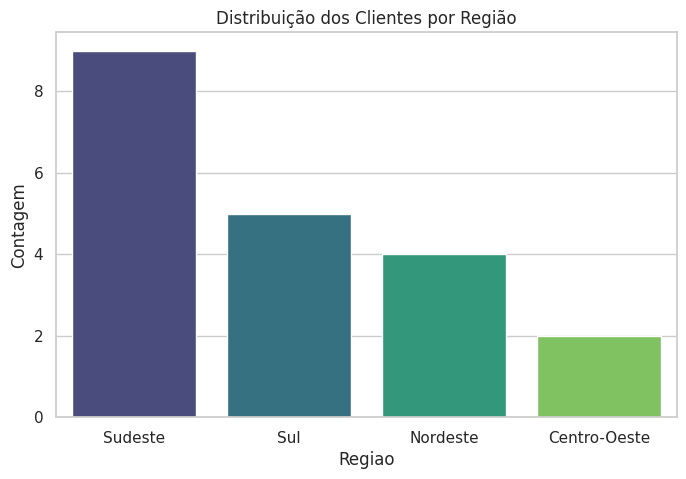
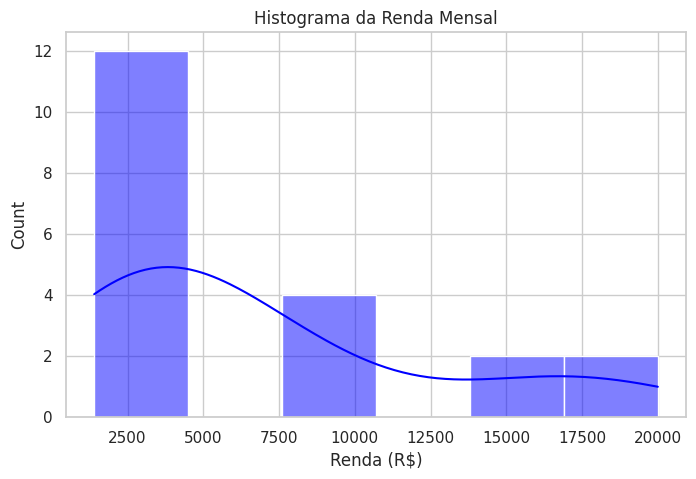
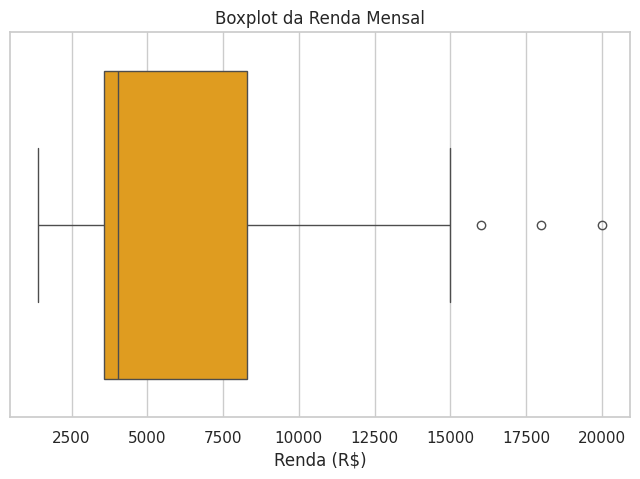
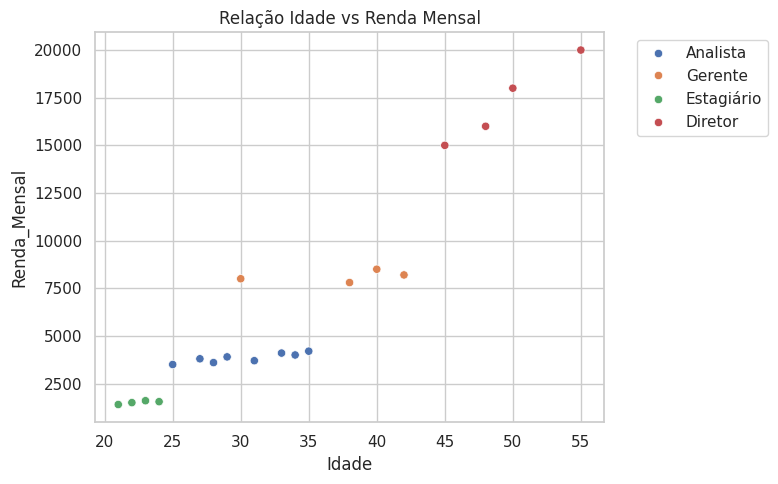

These figures' Python source, in order:
"""
Análise de Salários e Profissões (RH Analytics)

"""

# 1. Importação das Bibliotecas
import pandas as pd
import matplotlib.pyplot as plt
import seaborn as sns
import os # Biblioteca para gerenciar pastas/arquivos

# Configuração para melhorar a visualização dos gráficos no Spyder
sns.set_theme(style="whitegrid")

# Cria a pasta 'images' se ela não existir (para o GitHub)
if not os.path.exists('images'):
    os.makedirs('images')

# ---------------------------------------------------------
# 2. Criação de um Banco de Dados Simulado
# Simulando uma tabela com observações (linhas) e variáveis (colunas)
# ---------------------------------------------------------
dados = {
    'ID': range(1, 21),
    'Idade': [25, 30, 22, 35, 45, 23, 33, 50, 27, 29, 
              40, 55, 21, 24, 34, 42, 31, 28, 48, 38],
    'Profissao': ['Analista', 'Gerente', 'Estagiário', 'Analista', 'Diretor', 
                  'Estagiário', 'Analista', 'Diretor', 'Analista', 'Analista',
                  'Gerente', 'Diretor', 'Estagiário', 'Estagiário', 'Analista',
                  'Gerente', 'Analista', 'Analista', 'Diretor', 'Gerente'],
    'Renda_Mensal': [3500, 8000, 1500, 4200, 15000, 1600, 4100, 18000, 3800, 3900,
                     8500, 20000, 1400, 1550, 4000, 8200, 3700, 3600, 16000, 7800],
    'Regiao': ['Sudeste', 'Sul', 'Sudeste', 'Nordeste', 'Sudeste', 
               'Sul', 'Sudeste', 'Sudeste', 'Nordeste', 'Centro-Oeste',
               'Sul', 'Sudeste', 'Nordeste', 'Sudeste', 'Sul',
               'Sudeste', 'Centro-Oeste', 'Nordeste', 'Sudeste', 'Sul']
}

# Criando o DataFrame (Tabela)
df = pd.DataFrame(dados)

print("--- Visualizando as primeiras linhas da base ---")
print(df.head())
print("\n")

# ---------------------------------------------------------
# 3. Análise de Variáveis Qualitativas / Categóricas
# Exemplo: Variável 'Regiao'
# ---------------------------------------------------------
print("--- Análise Descritiva: Variável Qualitativa (Região) ---")

# Frequência Absoluta (Contagem)
freq_absoluta = df['Regiao'].value_counts()
print("Frequência Absoluta:\n", freq_absoluta)

# Frequência Relativa (Porcentagem)
freq_relativa = df['Regiao'].value_counts(normalize=True) * 100
print("\nFrequência Relativa (%):\n", freq_relativa)

# Gráfico de Barras (Visualização)
plt.figure(figsize=(8, 5))
# Ajuste: adicionei hue e legend=False para evitar warnings recentes do Seaborn
sns.countplot(x='Regiao', data=df, hue='Regiao', palette='viridis', legend=False)
plt.title('Distribuição dos Clientes por Região')
plt.ylabel('Contagem')
plt.savefig('images/distribuicao_regiao.png') # Salva a imagem
plt.show()

# ---------------------------------------------------------
# 4. Análise de Variáveis Quantitativas / Métricas
# Exemplo: Variável 'Renda_Mensal'
# ---------------------------------------------------------
print("\n--- Análise Descritiva: Variável Quantitativa (Renda Mensal) ---")

# Medidas de Posição
media = df['Renda_Mensal'].mean()
mediana = df['Renda_Mensal'].median()
primeiro_quartil = df['Renda_Mensal'].quantile(0.25)
terceiro_quartil = df['Renda_Mensal'].quantile(0.75)

print(f"Média: R$ {media:.2f}")
print(f"Mediana (2º Quartil): R$ {mediana:.2f}")
print(f"1º Quartil (25%): R$ {primeiro_quartil:.2f}")
print(f"3º Quartil (75%): R$ {terceiro_quartil:.2f}")

# Medidas de Dispersão
variancia = df['Renda_Mensal'].var()
desvio_padrao = df['Renda_Mensal'].std()

print(f"Variância: {variancia:.2f}")
print(f"Desvio Padrão: {desvio_padrao:.2f}")

# Gráfico Histograma (Distribuição da Renda)
plt.figure(figsize=(8, 5))
sns.histplot(df['Renda_Mensal'], kde=True, color='blue')
plt.title('Histograma da Renda Mensal')
plt.xlabel('Renda (R$)')
plt.savefig('images/histograma_renda.png') # Salva a imagem
plt.show()

# Gráfico Boxplot (Para ver quartis e outliers)
plt.figure(figsize=(8, 5))
sns.boxplot(x=df['Renda_Mensal'], color='orange')
plt.title('Boxplot da Renda Mensal')
plt.xlabel('Renda (R$)')
plt.savefig('images/boxplot_renda.png') # Salva a imagem
plt.show()

# ---------------------------------------------------------
# 5. Dica Extra: Correlação (Relação entre Idade e Renda)
# ---------------------------------------------------------
print("\n--- Matriz de Correlação ---")
print(df[['Idade', 'Renda_Mensal']].corr())

plt.figure(figsize=(8, 5))
sns.scatterplot(x='Idade', y='Renda_Mensal', data=df, hue='Profissao')
plt.title('Relação Idade vs Renda Mensal')
plt.legend(bbox_to_anchor=(1.05, 1), loc='upper left') # Legenda para fora
plt.tight_layout() # Ajusta para não cortar a legenda
plt.savefig('images/scatter_idade_renda.png') # Salva a imagem
plt.show()

print("\n--- Processo Finalizado! As imagens foram salvas na pasta 'images' ---")